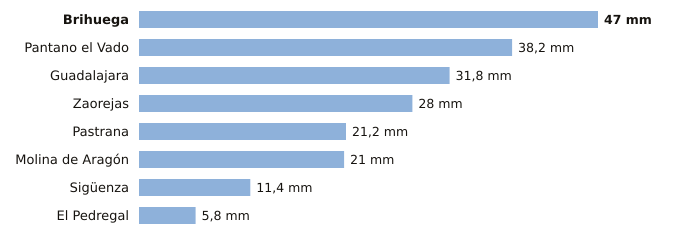

Source data for this figure (header and first rows):
estacion, provincia, indicativo, mm_6_dias_anteriores, mm_hoy, mm_7_dias, horas_de_hoy
Brihuega, Guadalajara, 3209Y, 47.0, 0.0, 47.0, 4
Pantano el Vado, Guadalajara, 3103, 38.2, 0.0, 38.2, 4
Guadalajara, Guadalajara, 3168D, 31.8, 0.0, 31.8, 6
Zaorejas, Guadalajara, 3021Y, 28.0, 0.0, 28.0, 6
Pastrana, Guadalajara, 3085Y, 21.2, 0.0, 21.2, 6
Molina de Aragón, Guadalajara, 3013, 21.0, 0.0, 21.0, 6
Sigüenza, Guadalajara, 3130C, 11.4, 0.0, 11.4, 6
El Pedregal, Guadalajara, 9377Y, 5.8, 0.0, 5.8, 5
